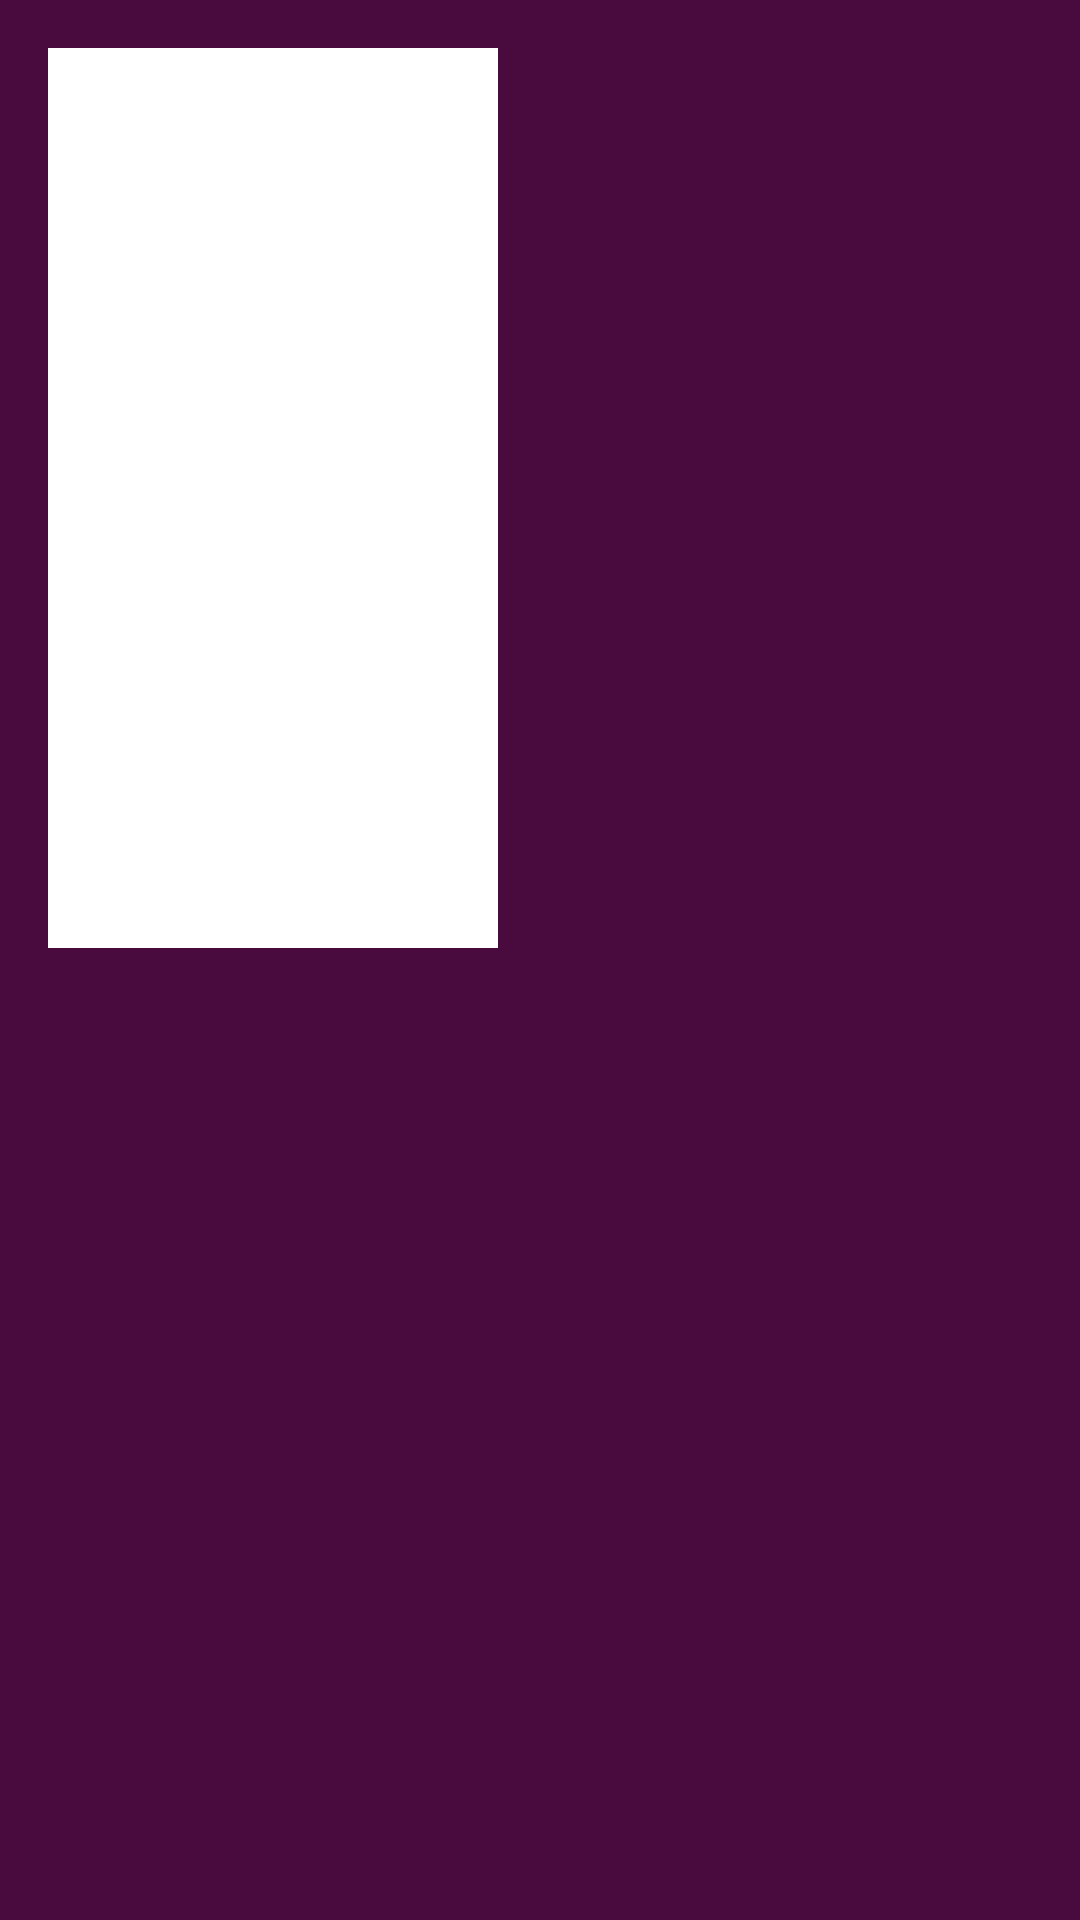

Reconstruct the res/layout file that produces this screen, plus the resources it refers to.
<!-- AndroidManifest.xml: application theme AppTheme -->
<!-- res/layout/activity_animal_detail.xml -->
<?xml version="1.0" encoding="utf-8"?>
<RelativeLayout xmlns:android="http://schemas.android.com/apk/res/android"
    xmlns:tools="http://schemas.android.com/tools"
    android:layout_width="match_parent"
    android:layout_height="match_parent"
    android:paddingBottom="@dimen/activity_vertical_margin"
    android:paddingLeft="@dimen/activity_horizontal_margin"
    android:paddingRight="@dimen/activity_horizontal_margin"
    android:paddingTop="@dimen/activity_vertical_margin"
    android:background="#490A3D"
    tools:context="com.tbvanderleystudios.wataugahumanesociety.AnimalDetailActivity">
    
    <ImageView
        android:id="@+id/animalDetailPic"
        android:background="@android:color/white"
        android:layout_width="150dp"
        android:layout_height="300dp"
        android:layout_marginRight="8dp"
        android:scaleType="fitStart"
        tools:src="@drawable/wilbur" />
    
    <TextView
        android:id="@+id/animalDetailName"
        android:layout_width="wrap_content"
        android:layout_height="wrap_content"
        android:layout_marginBottom="10dp"
        android:layout_toRightOf="@id/animalDetailPic"
        android:textColor="@android:color/white"
        android:textSize="32sp"
        tools:text="Wilbur"/>

    <TextView
        android:id="@+id/animalDetailStatus"
        android:layout_width="wrap_content"
        android:layout_height="wrap_content"
        android:layout_marginBottom="@dimen/detail_margin_below"
        android:layout_toRightOf="@+id/animalDetailPic"
        android:layout_below="@id/animalDetailName"
        android:textColor="@android:color/white"
        android:textSize="@dimen/detail_item_size"
        tools:text="Status: Stray Hold"/>

    <TextView
        android:id="@+id/animalDetailGender"
        android:layout_width="wrap_content"
        android:layout_height="wrap_content"
        android:layout_marginBottom="@dimen/detail_margin_below"
        android:layout_toRightOf="@id/animalDetailPic"
        android:layout_below="@id/animalDetailStatus"
        android:textColor="@android:color/white"
        android:textSize="@dimen/detail_item_size"
        tools:text="Sex: Male"/>

    <TextView
        android:id="@+id/animalDetailHousetrained"
        android:layout_width="wrap_content"
        android:layout_height="wrap_content"
        android:layout_marginBottom="@dimen/detail_margin_below"
        android:layout_toRightOf="@id/animalDetailPic"
        android:layout_below="@id/animalDetailGender"
        android:textColor="@android:color/white"
        android:textSize="@dimen/detail_item_size"
        tools:text="Housetrained: Unknown"/>

    <TextView
        android:id="@+id/animalDetailDeclawed"
        android:layout_width="wrap_content"
        android:layout_height="wrap_content"
        android:layout_marginBottom="@dimen/detail_margin_below"
        android:layout_toRightOf="@id/animalDetailPic"
        android:layout_below="@id/animalDetailHousetrained"
        android:textColor="@android:color/white"
        android:textSize="@dimen/detail_item_size"
        tools:text="Declawed: No"/>

    <TextView
        android:id="@+id/animalDetailAge"
        android:layout_width="wrap_content"
        android:layout_height="wrap_content"
        android:layout_marginBottom="@dimen/detail_margin_below"
        android:layout_toRightOf="@id/animalDetailPic"
        android:layout_below="@id/animalDetailDeclawed"
        android:textColor="@android:color/white"
        android:textSize="@dimen/detail_item_size"
        tools:text="Age: 1 month(s)"/>

    <TextView
        android:id="@+id/animalDetailBreed"
        android:layout_width="wrap_content"
        android:layout_height="wrap_content"
        android:layout_marginBottom="@dimen/detail_margin_below"
        android:layout_toRightOf="@id/animalDetailPic"
        android:layout_below="@id/animalDetailAge"
        android:textColor="@android:color/white"
        android:textSize="@dimen/detail_item_size"
        tools:text="Domestic Medium Hair / Mix"/>

    <TextView
        android:id="@+id/animalDetailDescription"
        android:layout_width="wrap_content"
        android:layout_height="wrap_content"
        android:layout_marginBottom="@dimen/detail_margin_below"
        android:layout_toRightOf="@id/animalDetailPic"
        android:layout_below="@id/animalDetailBreed"
        android:textColor="@android:color/white"
        android:textSize="12sp"
        tools:text="Domestic Medium Hair / Mix"/>

</RelativeLayout>
<!-- resources referenced by this layout -->
<resources>
  <dimen name="activity_horizontal_margin">16dp</dimen>
  <dimen name="activity_vertical_margin">16dp</dimen>
  <dimen name="detail_item_size">15sp</dimen>
  <dimen name="detail_margin_below">7dp</dimen>
  <!-- drawable wilbur: jpg bitmap (drawable-nodpi, 5762 bytes) -->
  <style name="AppTheme" parent="android:Theme.Holo">
          
          <item name="colorPrimary">@color/wataugeHumaneColorPrimary</item>
          <item name="colorPrimaryDark">@color/wataugeHumaneColorPrimaryDark</item>
          <item name="colorAccent">@color/wataugaHumaneGreen</item>
      </style>
  <color name="wataugaHumaneGreen">#8A9B0F</color>
</resources>
